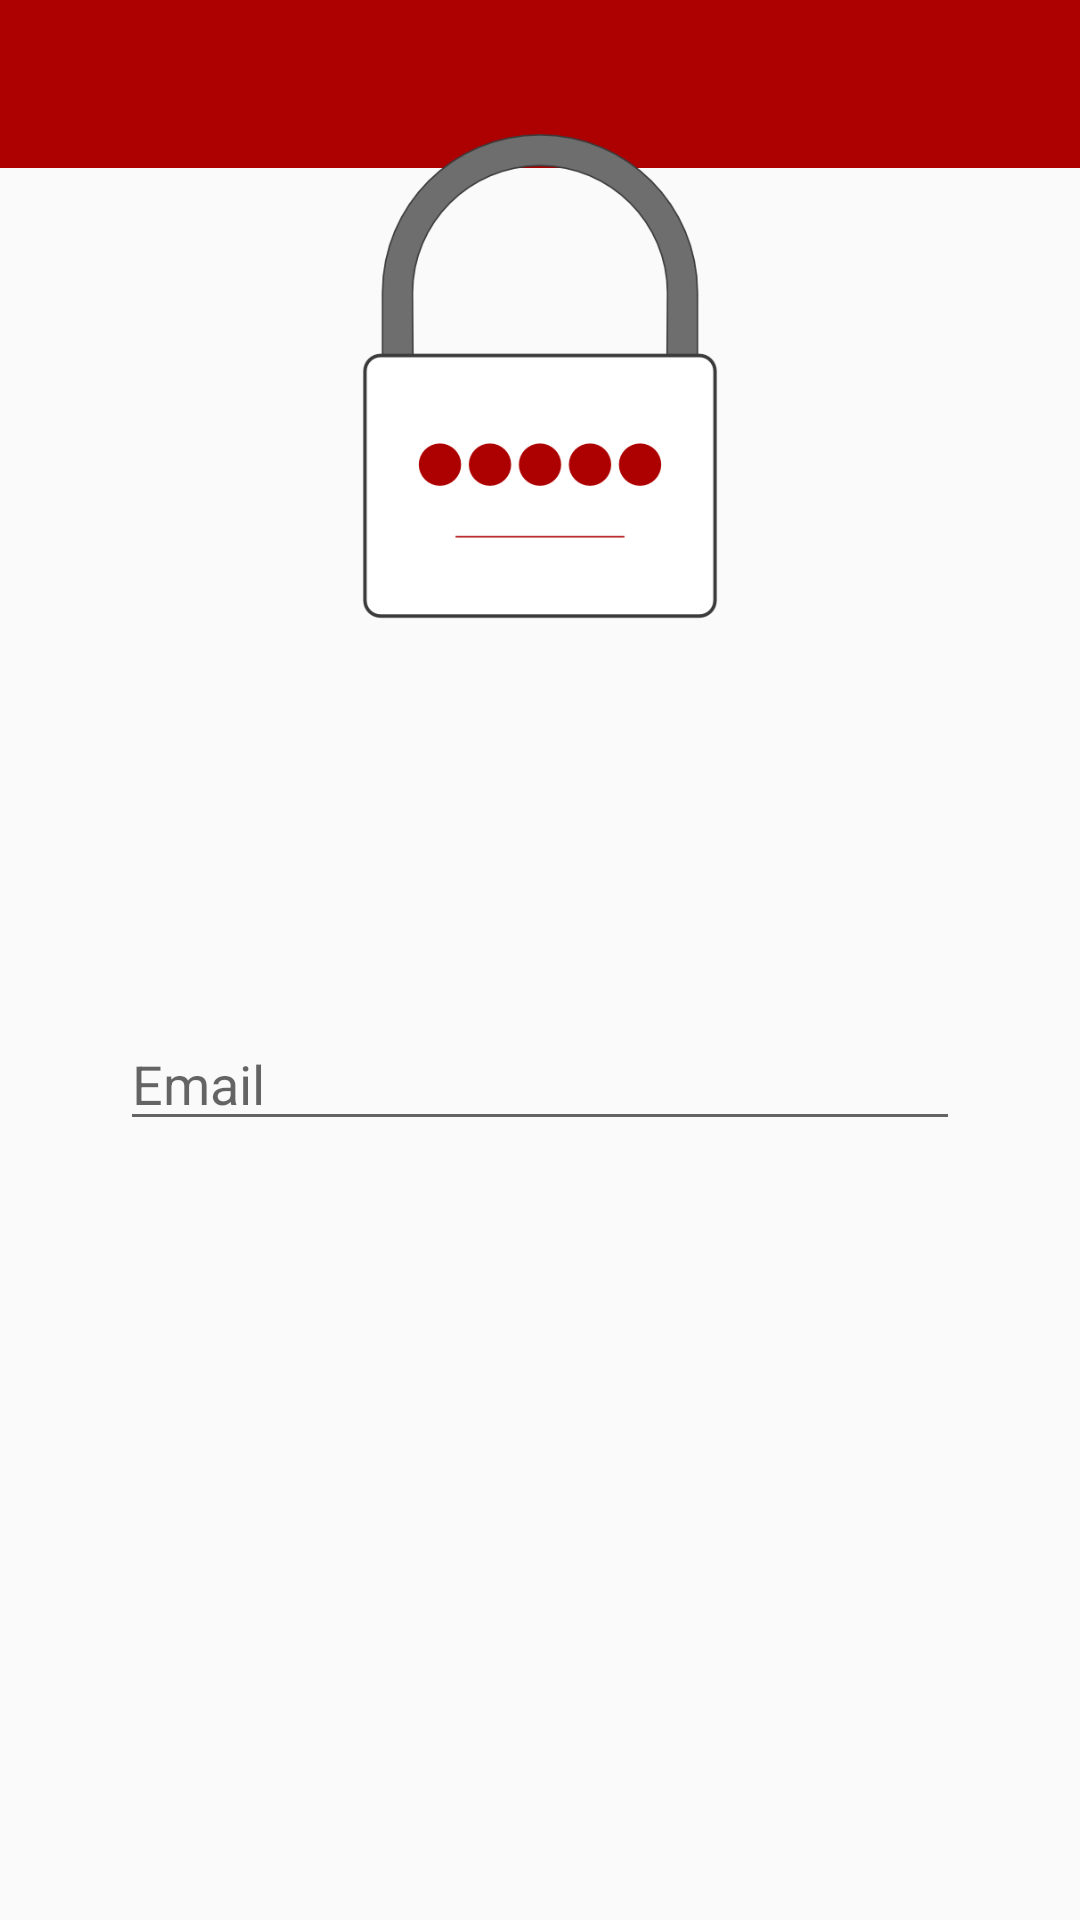

Write the Android layout XML for this screen, with the resource values it uses.
<!-- AndroidManifest.xml: application theme Theme.AppCompat.Light.NoActionBar -->
<!-- res/layout/activity_forgotten.xml -->
<?xml version="1.0" encoding="utf-8"?>
<androidx.constraintlayout.widget.ConstraintLayout xmlns:android="http://schemas.android.com/apk/res/android"
    xmlns:app="http://schemas.android.com/apk/res-auto"
    xmlns:tools="http://schemas.android.com/tools"
    android:layout_width="match_parent"
    android:layout_height="match_parent"
    tools:context=".ForgottenActivity">
    <include
        android:id="@+id/app_bar"
        layout = "@layout/app_bar" />

    <EditText
        android:id="@+id/email"
        android:layout_width="0dp"
        android:layout_height="wrap_content"
        android:layout_marginStart="40dp"
        android:layout_marginLeft="40dp"
        android:layout_marginTop="296dp"

        android:layout_marginEnd="40dp"
        android:layout_marginRight="40dp"
        android:layout_marginBottom="32dp"
        android:hint="@string/prompt_email"
        android:inputType="textEmailAddress"
        android:selectAllOnFocus="true"
        app:layout_constraintBottom_toBottomOf="parent"
        app:layout_constraintEnd_toEndOf="parent"
        app:layout_constraintHorizontal_bias="0.0"
        app:layout_constraintStart_toStartOf="parent"
        app:layout_constraintTop_toTopOf="parent"
        app:layout_constraintVertical_bias="0.159" />

    <Button
        android:id="@+id/reset"
        android:layout_width="300dp"
        android:layout_height="63dp"
        android:layout_gravity="start"
        android:layout_marginStart="30dp"
        android:layout_marginLeft="30dp"
        android:layout_marginTop="424dp"
        android:layout_marginEnd="30dp"
        android:layout_marginRight="30dp"
        android:layout_marginBottom="220dp"
        android:background="@drawable/roundedbutton"
        android:enabled="true"
        android:text="@string/Reset"
        android:textColor="#fff"
        android:textSize="24sp"
        app:layout_constraintBottom_toBottomOf="parent"
        app:layout_constraintEnd_toEndOf="parent"
        app:layout_constraintHorizontal_bias="0.49"
        app:layout_constraintStart_toStartOf="parent"
        app:layout_constraintTop_toTopOf="parent"
        app:layout_constraintVertical_bias="0.076" />

    <ImageView
    android:id="@+id/imageView"
    android:layout_width="198dp"
    android:layout_height="165dp"
    android:layout_marginStart="112dp"
    android:layout_marginLeft="112dp"
    android:layout_marginTop="80dp"
    android:layout_marginEnd="112dp"
    android:layout_marginRight="112dp"
    android:layout_marginBottom="470dp"
    app:layout_constraintBottom_toBottomOf="parent"
    app:layout_constraintEnd_toEndOf="parent"
    app:layout_constraintHorizontal_bias="0.5"
    app:layout_constraintStart_toStartOf="parent"
    app:layout_constraintTop_toTopOf="parent"
    app:srcCompat="@drawable/logo" />

    <Button
        android:id="@+id/back"
        style="?android:attr/borderlessButtonStyle"
        android:layout_width="wrap_content"
        android:layout_height="wrap_content"
        android:layout_marginStart="100dp"
        android:layout_marginLeft="72dp"
        android:layout_marginTop="500dp"
        android:layout_marginEnd="100dp"
        android:layout_marginRight="143dp"
        android:layout_marginBottom="150dp"
        android:text="@string/Home"
        android:textColor="#0000EE"
        android:textSize="18sp"
        app:layout_constraintBottom_toBottomOf="parent"
        app:layout_constraintEnd_toEndOf="parent"
        app:layout_constraintHorizontal_bias="0.495"
        app:layout_constraintStart_toStartOf="parent"
        app:layout_constraintTop_toTopOf="parent"
        app:layout_constraintVertical_bias="0.203" />

</androidx.constraintlayout.widget.ConstraintLayout>
<!-- res/layout/app_bar.xml (included above) -->
<?xml version="1.0" encoding="utf-8"?>
<androidx.appcompat.widget.Toolbar xmlns:android="http://schemas.android.com/apk/res/android"
    xmlns:app="http://schemas.android.com/apk/res-auto"
    android:layout_width="match_parent"
    android:layout_height="wrap_content"
    app:theme = "@style/Custom_ToolbarStyle"
    app:popupTheme="@style/Custom_PopupStyle"
    app:titleTextColor="@color/White">

</androidx.appcompat.widget.Toolbar>
<!-- resources referenced by this layout -->
<resources>
  <color name="White">#FFF</color>
  <!-- drawable logo: png bitmap (drawable, 21253 bytes) -->
  <!-- drawable roundedbutton (drawable) -->
  <?xml version="1.0" encoding="utf-8"?>
  <selector xmlns:android="http://schemas.android.com/apk/res/android">
      <item android:state_pressed="false">
          <shape android:shape="rectangle">
              <corners android:radius="1000dp" />
              <solid android:color="@color/Buttons" />
              <stroke
                  android:width="2dip"
                  android:color="@color/Buttons" />
              <padding
                  android:bottom="4dp"
                  android:left="4dp"
                  android:right="4dp"
                  android:top="4dp" />
          </shape>
      </item>
      <item android:state_pressed="true">
          <shape android:shape="rectangle">
              <corners android:radius="1000dp" />
              <solid android:color="#3AA76D" />
              <stroke
                  android:width="2dip"
                  android:color="@color/Buttons" />
              <padding
                  android:bottom="4dp"
                  android:left="4dp"
                  android:right="4dp"
                  android:top="4dp" />
          </shape>
      </item>
  </selector>
  <string name="Home">"Go back"</string>
  <string name="Reset">"Reset Password"</string>
  <string name="prompt_email">Email</string>
  <style name="Custom_PopupStyle" parent="Theme.AppCompat.Light.NoActionBar">
          <item name="android:background">@color/BG_Main</item>
          <item name="overlapAnchor">false</item>
          <item name="android:dropDownVerticalOffset">0dp</item>
      </style>
  <style name="Custom_ToolbarStyle" parent="Theme.AppCompat.Light.NoActionBar">
          <item name="android:background"> @color/Menu_Bar</item>
          <item name="android:textColor"> #000</item>
          <item name="android:textColorSecondary">@color/White</item>
      </style>
  <color name="Buttons">#b81f1f</color>
  <color name="BG_Main">#FAFAFA</color>
  <color name="Menu_Bar">#ad0000</color>
</resources>
